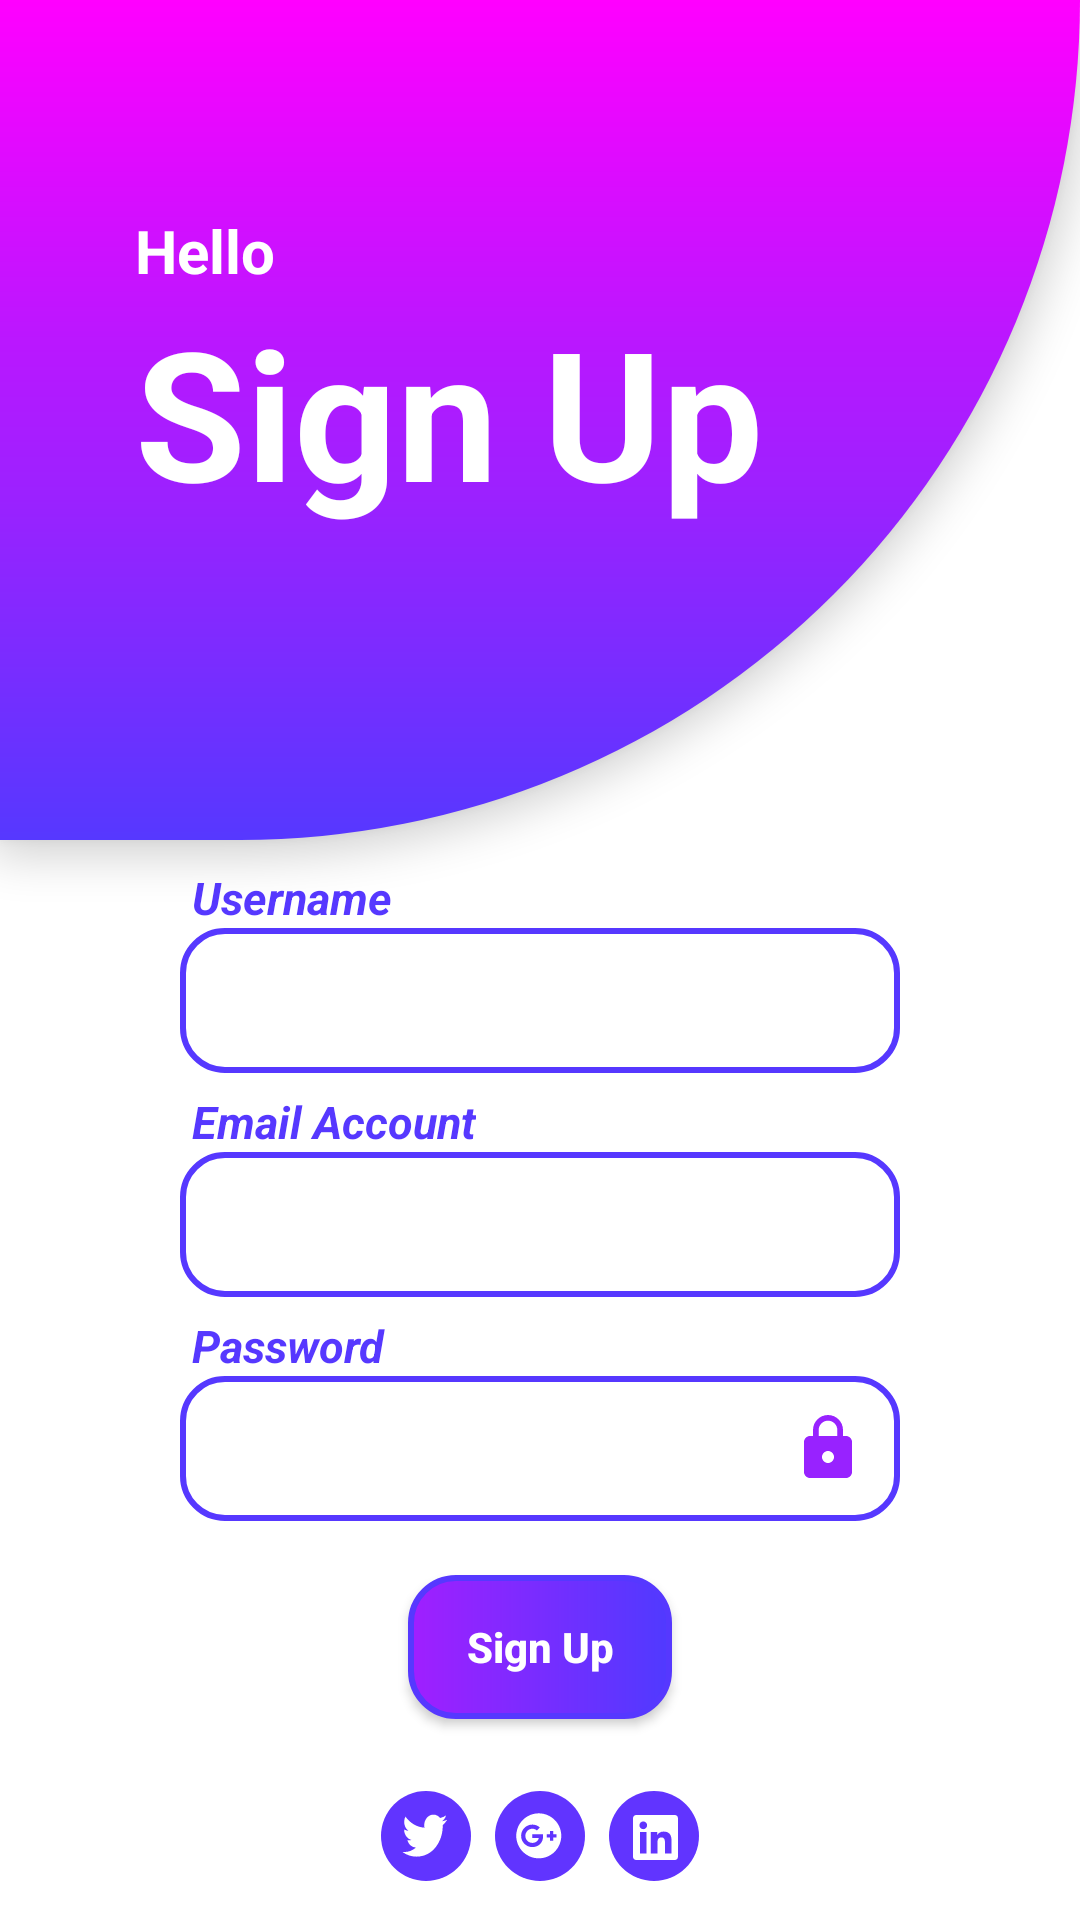

This screen was rendered from an Android layout file. Write that file and the resources it references.
<!-- AndroidManifest.xml: application theme Theme.Fluffy.NoActionBar -->
<!-- res/layout/activity_signup.xml -->
<?xml version="1.0" encoding="utf-8"?>
<androidx.constraintlayout.widget.ConstraintLayout xmlns:android="http://schemas.android.com/apk/res/android"
    xmlns:app="http://schemas.android.com/apk/res-auto"
    xmlns:tools="http://schemas.android.com/tools"
    android:layout_width="match_parent"
    android:layout_height="match_parent"
    tools:context=".SignupActivity">

    <View
        android:id="@+id/view"
        android:elevation="8dp"
        android:layout_width="match_parent"
        android:layout_height="280dp"
        android:background="@drawable/background_top"
        app:layout_constraintEnd_toEndOf="parent"
        app:layout_constraintStart_toStartOf="parent"
        app:layout_constraintTop_toTopOf="parent" />

    <TextView
        android:id="@+id/tv_hello"
        android:layout_width="wrap_content"
        android:layout_height="wrap_content"
        android:layout_marginStart="45dp"
        android:layout_marginTop="70dp"
        android:text="@string/hello_text"
        android:textColor="@color/white"
        android:textSize="20sp"
        android:textStyle="bold"
        android:elevation="10dp"
        app:layout_constraintStart_toStartOf="parent"
        app:layout_constraintTop_toTopOf="parent" />

    <TextView
        android:layout_width="wrap_content"
        android:layout_height="wrap_content"
        android:text="@string/signup"
        android:elevation="10dp"
        android:textColor="@color/white"
        android:textSize="60sp"
        android:textStyle="bold"
        android:layout_marginStart="45dp"
        app:layout_constraintStart_toStartOf="parent"
        app:layout_constraintTop_toBottomOf="@+id/tv_hello" />

    <LinearLayout
        android:layout_width="wrap_content"
        android:layout_height="wrap_content"
        android:orientation="vertical"
        android:gravity="start"
        app:layout_constraintBottom_toBottomOf="parent"
        app:layout_constraintEnd_toEndOf="parent"
        app:layout_constraintStart_toStartOf="parent"
        app:layout_constraintTop_toBottomOf="@+id/view">

        <TextView
            android:layout_marginStart="4dp"
            android:layout_width="wrap_content"
            android:layout_height="wrap_content"
            android:text="@string/username_text"
            android:textStyle="bold|italic"
            android:textSize="15sp"
            android:textColor="@color/primary_color"/>

        <EditText
            android:layout_marginBottom="6dp"
            android:background="@drawable/background_edittext_default"
            android:layout_width="240dp"
            android:layout_height="wrap_content"
            android:padding="12dp"
            android:inputType="textAutoComplete" />

        <TextView
            android:layout_marginStart="4dp"
            android:layout_width="wrap_content"
            android:layout_height="wrap_content"
            android:text="@string/email_account_text"
            android:textStyle="bold|italic"
            android:textSize="15sp"
            android:textColor="@color/primary_color"/>

        <EditText
            android:layout_marginBottom="6dp"
            android:background="@drawable/background_edittext_default"
            android:layout_width="240dp"
            android:layout_height="wrap_content"
            android:padding="12dp"
            android:inputType="textEmailAddress" />

        <TextView
            android:layout_marginStart="4dp"
            android:layout_width="wrap_content"
            android:layout_height="wrap_content"
            android:text="@string/password_text"
            android:textStyle="bold|italic"
            android:textSize="15sp"
            android:textColor="@color/primary_color"/>

        <EditText
            android:drawableEnd="@drawable/ic_lock_24"
            android:layout_marginBottom="6dp"
            android:background="@drawable/background_edittext_default"
            android:layout_width="240dp"
            android:layout_height="wrap_content"
            android:padding="12dp"
            android:inputType="textPassword" />

        <Button
            android:id="@+id/buttonSignup"
            android:background="@drawable/purpelgradient"
            android:layout_gravity="center"
            android:layout_marginTop="12dp"
            android:layout_width="wrap_content"
            android:layout_height="wrap_content"
            android:textColor="@color/white"
            android:textStyle="bold"
            android:textAllCaps="false"
            android:text="@string/signup" />

        <LinearLayout
            android:id="@+id/linearLayout5"
            android:layout_width="wrap_content"
            android:layout_height="wrap_content"
            android:layout_marginTop="20dp"
            android:layout_gravity="center"
            android:gravity="center">

            <ImageView
                android:layout_margin="4dp"
                android:layout_width="wrap_content"
                android:layout_height="wrap_content"
                app:srcCompat="@drawable/twiter_icon" />

            <ImageView
                android:layout_margin="4dp"
                android:layout_width="wrap_content"
                android:layout_height="wrap_content"
                app:srcCompat="@drawable/google_icon" />

            <ImageView
                android:layout_margin="4dp"
                android:layout_width="wrap_content"
                android:layout_height="wrap_content"
                app:srcCompat="@drawable/linked_icon" />
        </LinearLayout>

    </LinearLayout>

</androidx.constraintlayout.widget.ConstraintLayout>
<!-- resources referenced by this layout -->
<resources>
  <color name="primary_color">#5638FF</color>
  <color name="white">#FFFFFFFF</color>
  <!-- drawable background_edittext_default (drawable) -->
  <?xml version="1.0" encoding="utf-8"?>
  <layer-list xmlns:android="http://schemas.android.com/apk/res/android">
  
      <item>
  
          <shape android:shape="rectangle">
              <solid android:color="@color/white"/>
              <corners android:radius="14dp"/>
              <stroke android:color="@color/primary_color"
                  android:width="2dp"/>
          </shape>
  
      </item>
  
  </layer-list>
  <!-- drawable background_top (drawable) -->
  <?xml version="1.0" encoding="utf-8"?>
  <shape xmlns:android="http://schemas.android.com/apk/res/android">
  
      <gradient
          android:endColor="@color/primary_color"
          android:startColor="@color/secondary_color"
          android:angle="-90" />
  
      <corners
          android:bottomRightRadius="280dp" />
  
  </shape>
  <!-- drawable google_icon: png bitmap (drawable-hdpi, 1205 bytes) -->
  <!-- drawable ic_lock_24 (drawable) -->
  <vector android:height="24dp" android:tint="#9822FF"
      android:viewportHeight="24" android:viewportWidth="24"
      android:width="24dp" xmlns:android="http://schemas.android.com/apk/res/android">
      <path android:fillColor="@android:color/white" android:pathData="M18,8h-1L17,6c0,-2.76 -2.24,-5 -5,-5S7,3.24 7,6v2L6,8c-1.1,0 -2,0.9 -2,2v10c0,1.1 0.9,2 2,2h12c1.1,0 2,-0.9 2,-2L20,10c0,-1.1 -0.9,-2 -2,-2zM12,17c-1.1,0 -2,-0.9 -2,-2s0.9,-2 2,-2 2,0.9 2,2 -0.9,2 -2,2zM15.1,8L8.9,8L8.9,6c0,-1.71 1.39,-3.1 3.1,-3.1 1.71,0 3.1,1.39 3.1,3.1v2z"/>
  </vector>
  <!-- drawable linked_icon: png bitmap (drawable-hdpi, 1326 bytes) -->
  <!-- drawable purpelgradient (drawable) -->
  <?xml version="1.0" encoding="utf-8"?>
  <shape xmlns:android="http://schemas.android.com/apk/res/android">
  <gradient
      android:startColor="#A01FFF"
      android:endColor="#503AFF"
      />
      <corners
          android:radius="15dp"
          />
  <stroke
      android:width="2dp"
      android:color="@color/outlinecolor"
      />
  </shape>
  <!-- drawable twiter_icon: png bitmap (drawable-hdpi, 1422 bytes) -->
  <string name="email_account_text">Email Account</string>
  <string name="hello_text">Hello</string>
  <string name="password_text">Password</string>
  <string name="signup">Sign Up</string>
  <string name="username_text">Username</string>
  <style name="Theme.Fluffy.NoActionBar" parent="Theme.MaterialComponents.DayNight.NoActionBar">
          
          <item name="colorPrimary">@color/primary_color</item>
          <item name="colorPrimaryVariant">@color/secondary_color</item>
          <item name="colorOnPrimary">@color/white</item>
          
          <item name="colorSecondary">@color/teal_200</item>
          <item name="colorSecondaryVariant">@color/teal_700</item>
          <item name="colorOnSecondary">@color/black</item>
          
          <item name="android:statusBarColor" tools:targetApi="l">?attr/colorPrimaryVariant</item>
          
      </style>
  <color name="secondary_color">#FF00FF</color>
  <color name="outlinecolor">#5638FF</color>
  <color name="teal_200">#FF03DAC5</color>
  <color name="teal_700">#FF018786</color>
  <color name="black">#FF000000</color>
</resources>
